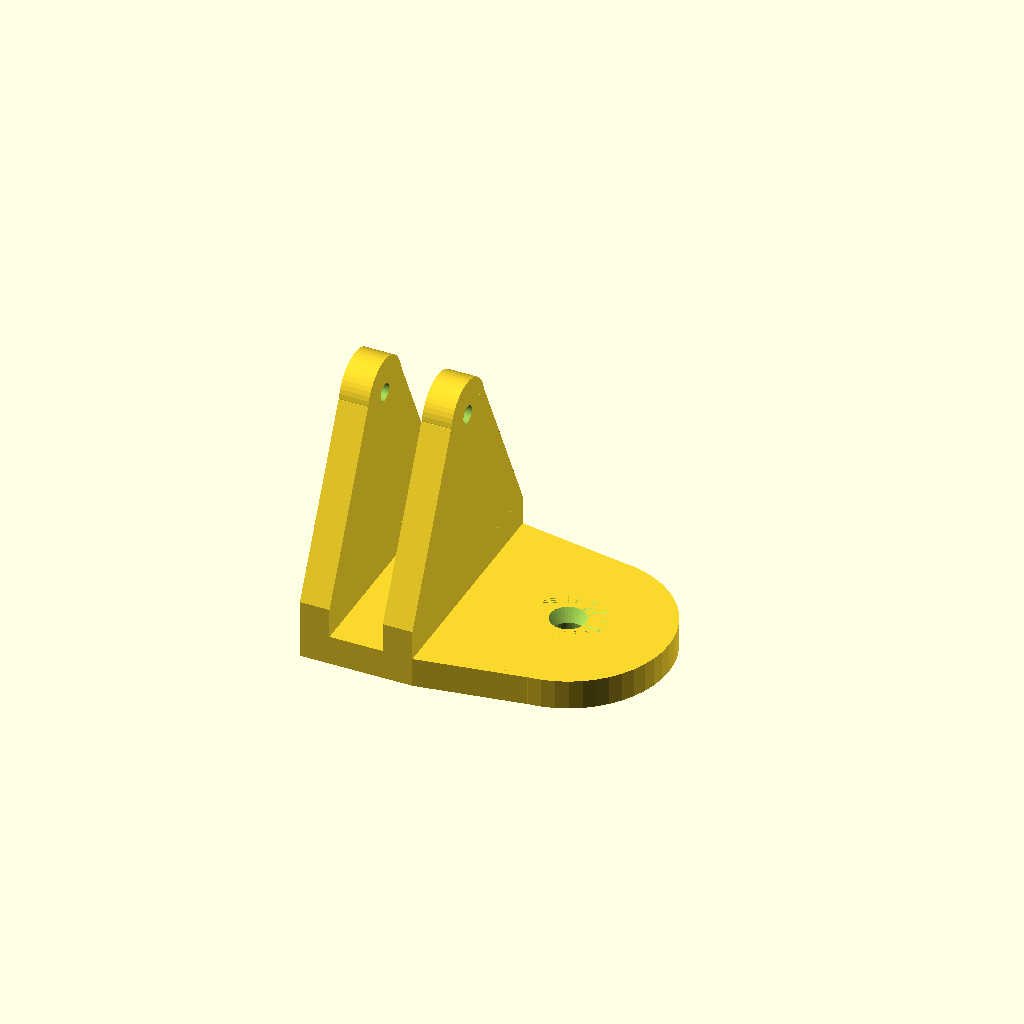
Cell 1: the model at its default parameters.
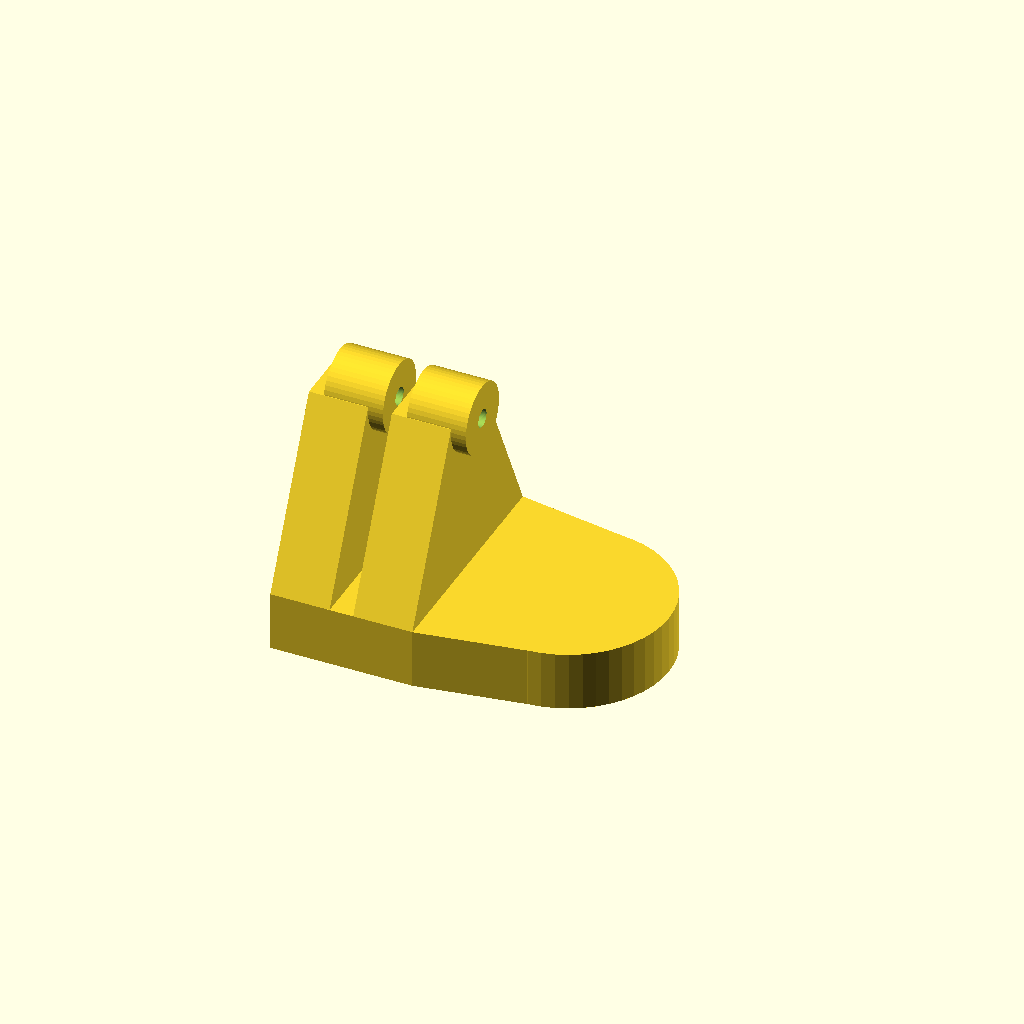
Cell 2 — hc set to 10, the other parameters unchanged.
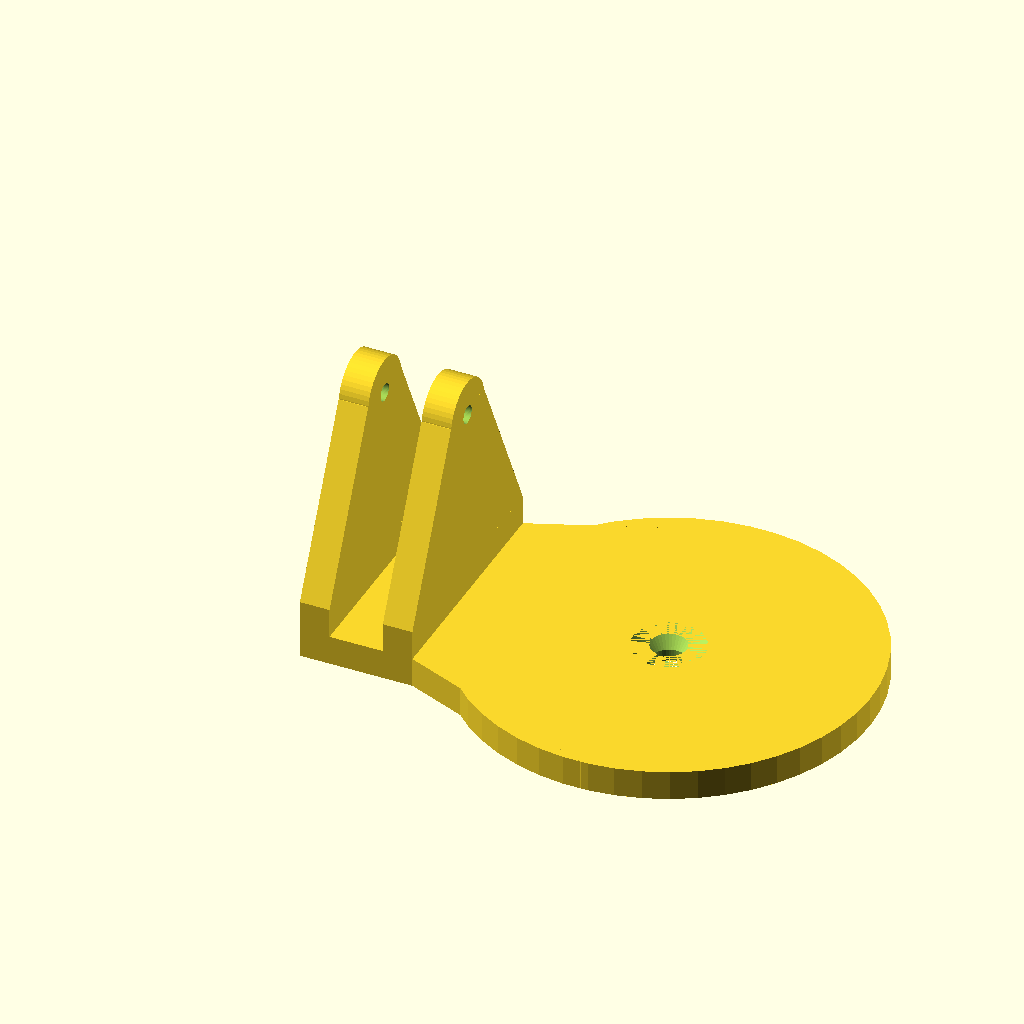
Cell 3: cil = 68 (everything else at default).
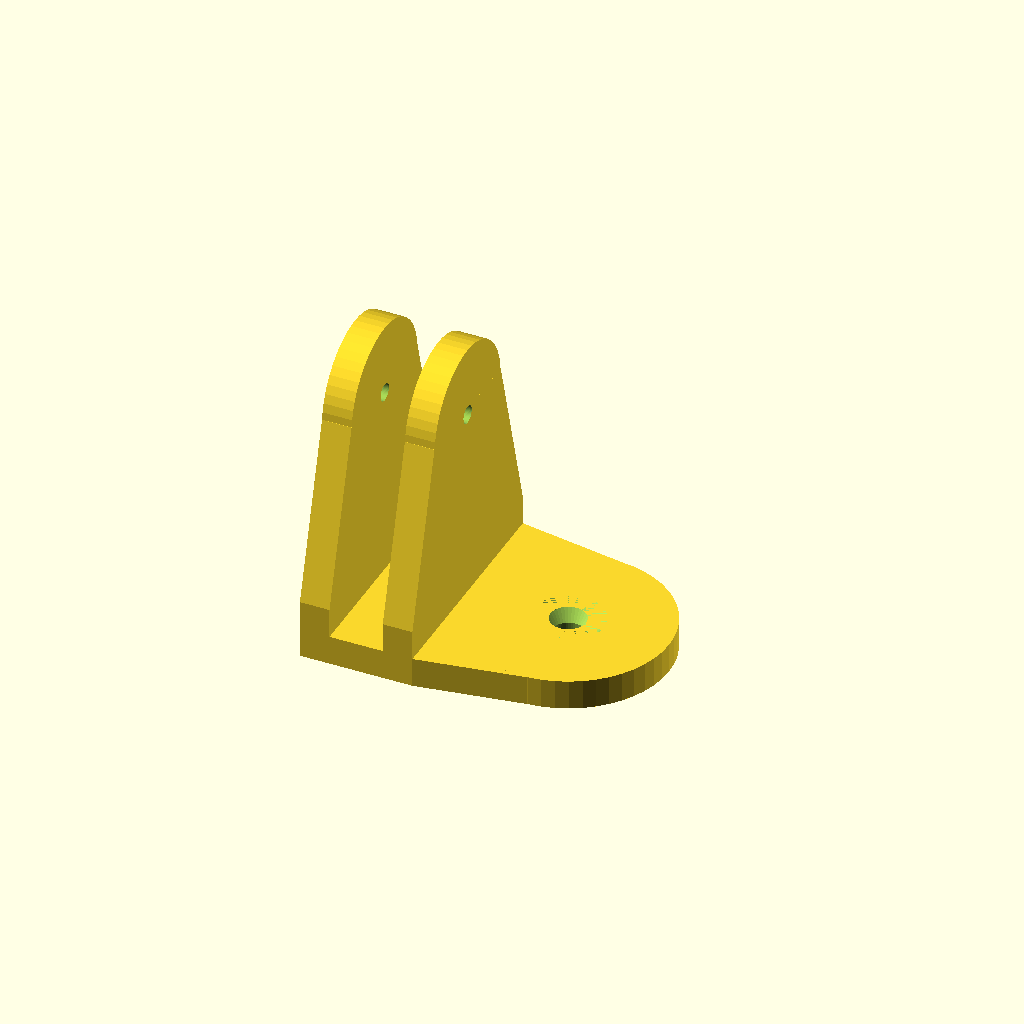
Cell 4 — cil2 set to 24, the other parameters unchanged.
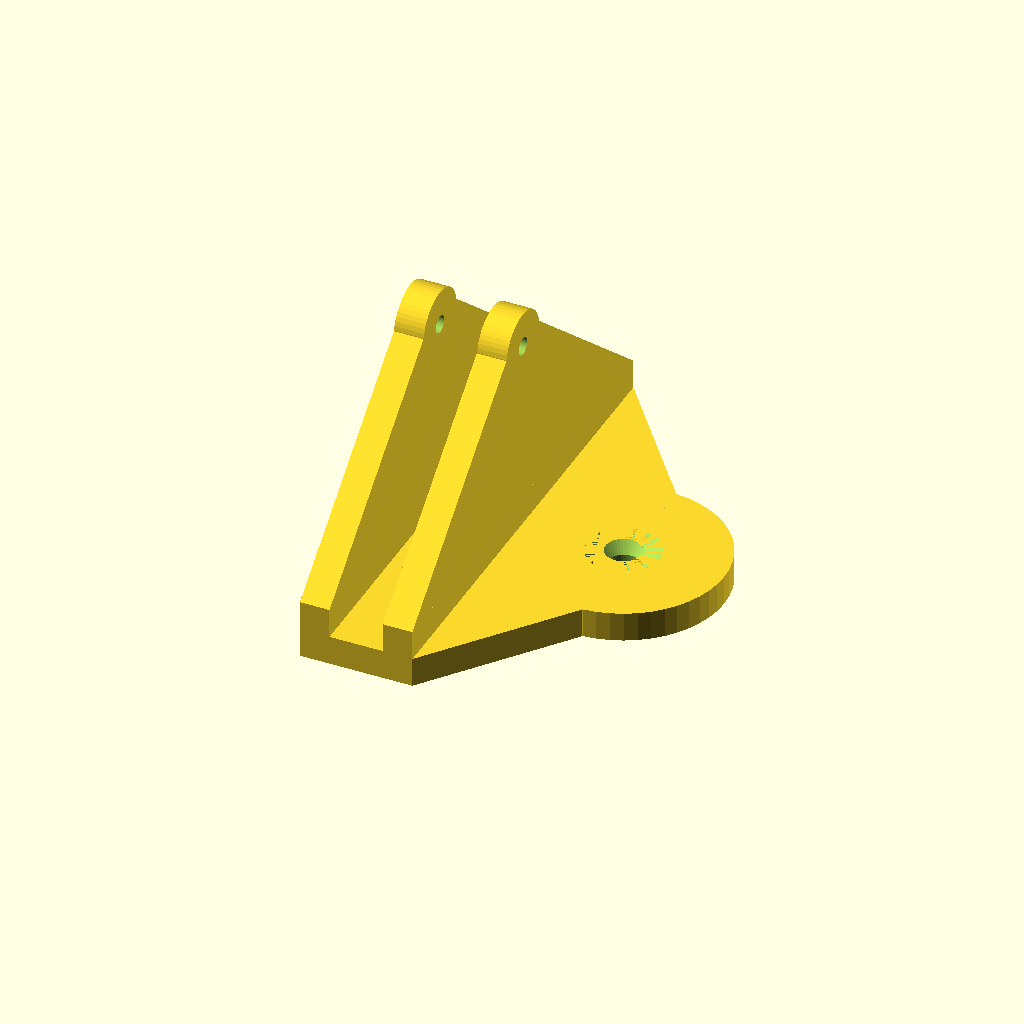
Cell 5: le = 80 (everything else at default).
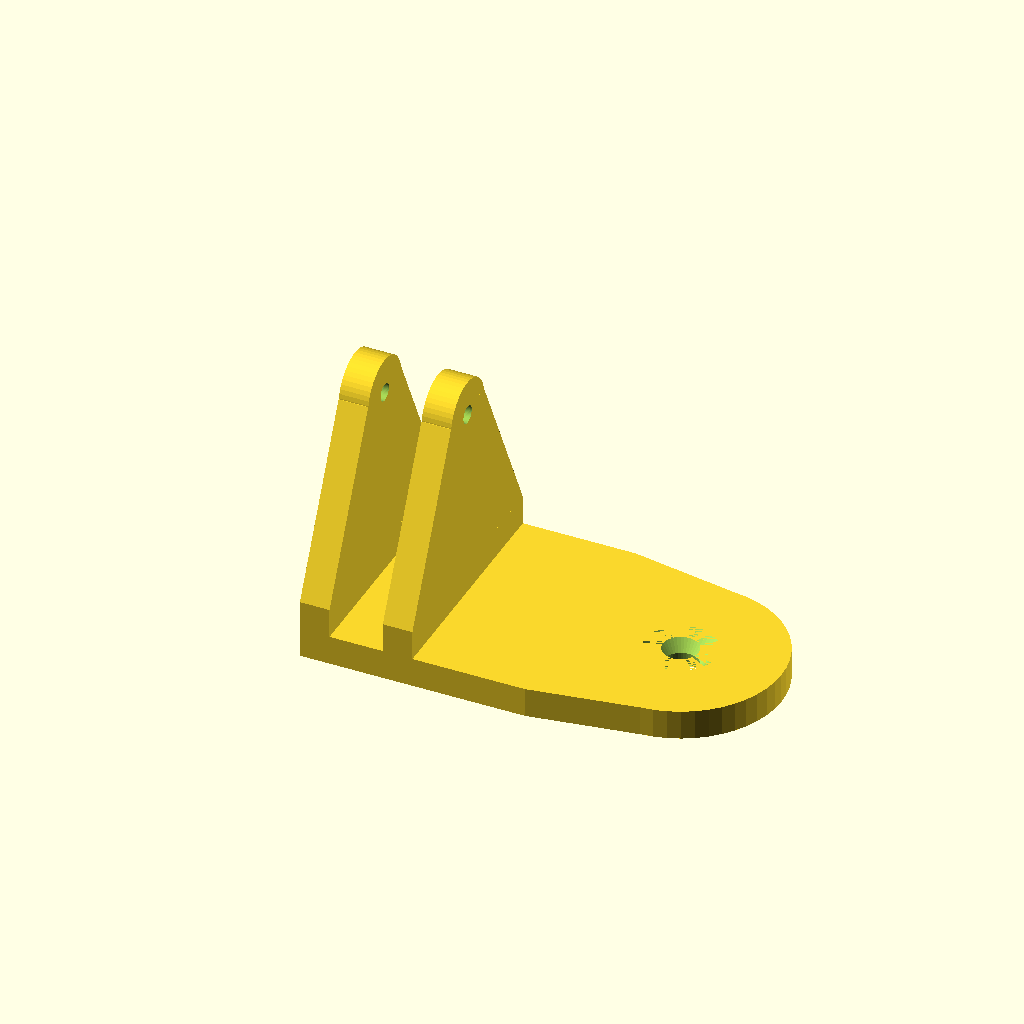
Cell 6: br = 38 (everything else at default).
All cells are drawn from one camera (rotation 55°, 0°, 25°, orthographic, colour scheme Cornfield), so only the parameter changes between them.
Source of the model, inputs/thingiverse/files/thing-3059310/files/Spyda-500-Camera-Mount-180716a.scad:
$fn=50;

hc=5;
cil=34;
cil2=12;
le=40;
br=19;
br2=10;

difference()
{    
    union()
    {
        translate([0,0,0])
            cube([br+0.01,le,hc], center=false);

        translate([br+cil/2,le/2,0])
            cylinder(h=hc,d=cil,center=false);
        
        CubePoints = [
          [br,0,0 ],  //0
          [br+cil/2+1,(le-cil)/2,0 ],  //1
          [br+cil/2+1,cil+(le-cil)/2,0 ],  //2
          [br,le,0 ],  //3
          [br,0,hc ],  //4
          [br+cil/2+1,(le-cil)/2,hc ],  //5
          [br+cil/2+1,cil+(le-cil)/2,hc ],  //6
          [br,le,hc ]]; //7
          
        CubeFaces = [
          [0,1,2,3],  // bottom
          [4,5,1,0],  // front
          [7,6,5,4],  // top
          [5,6,2,1],  // right
          [6,7,3,2],  // back
          [7,4,0,3]]; // left
          
        polyhedron( CubePoints, CubeFaces );
    
    };      

    translate([br+cil/2,le/2,2])
        cylinder(h=6,d1=0,d2=12,center=true);
    translate([br+cil/2,le/2,3])
        cylinder(h=6,d=6,center=true);
};
translate([5,0,0])
    rotate([0,-90,0])
        difference()
        {    
            union()
            {
                translate([0,0,0])
                    cube([br2+0.01,le,hc], center=false);

                translate([38,le/2,2.5])
                    cylinder(h=hc,d=cil2,center=true);
                
                CubePoints = [
                  [br2,0,0 ],  //0
                  [39,(le-cil2)/2,0 ],  //1
                  [39,cil2+(le-cil2)/2,0 ],  //2
                  [br2,le,0 ],  //3
                  [br2,0,hc ],  //4
                  [39,(le-cil2)/2,hc ],  //5
                  [39,cil2+(le-cil2)/2,hc ],  //6
                  [br2,le,hc ]]; //7
                  
                CubeFaces = [
                  [0,1,2,3],  // bottom
                  [4,5,1,0],  // front
                  [7,6,5,4],  // top
                  [5,6,2,1],  // right
                  [6,7,3,2],  // back
                  [7,4,0,3]]; // left
                  
                polyhedron( CubePoints, CubeFaces );
            
            };      

            translate([38,le/2,2.5])
                cylinder(h=hc+1,d=3,center=true);
        };
        
translate([19,0,0])
    rotate([0,-90,0])
        difference()
        {    
            union()
            {
                translate([0,0,0])
                    cube([br2+0.01,le,hc], center=false);

                translate([38,le/2,2.5])
                    cylinder(h=hc,d=cil2,center=true);
                
                CubePoints = [
                  [br2,0,0 ],  //0
                  [39,(le-cil2)/2,0 ],  //1
                  [39,cil2+(le-cil2)/2,0 ],  //2
                  [br2,le,0 ],  //3
                  [br2,0,hc ],  //4
                  [39,(le-cil2)/2,hc ],  //5
                  [39,cil2+(le-cil2)/2,hc ],  //6
                  [br2,le,hc ]]; //7
                  
                CubeFaces = [
                  [0,1,2,3],  // bottom
                  [4,5,1,0],  // front
                  [7,6,5,4],  // top
                  [5,6,2,1],  // right
                  [6,7,3,2],  // back
                  [7,4,0,3]]; // left
                  
                polyhedron( CubePoints, CubeFaces );
            
            };      

            translate([38,le/2,2.5])
                cylinder(h=hc+1,d=3,center=true);
        };
Customizer parameters (derived from the source; name, type, default, range or options):
hc: number, default 5
cil: number, default 34
cil2: number, default 12
le: number, default 40
br: number, default 19
br2: number, default 10
